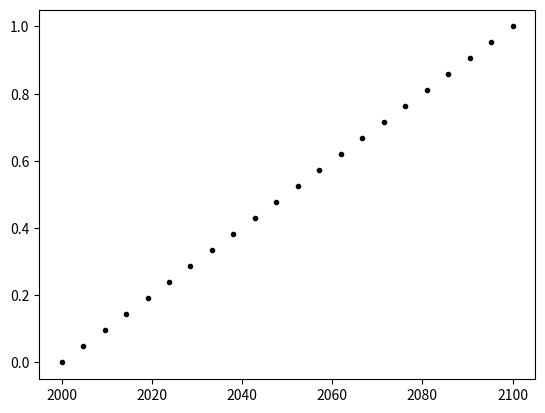

Write Python code to recreate this figure. (Note: this script raises an exception after producing the figure.)
# -*- coding: utf-8 -*-
"""
Created on Tue Mar  5 15:28:13 2024

[redacted]
"""
import numpy as np
import matplotlib.pyplot as plt
import scipy as sci
import time

"""
This script allows to modify an emission cutting rate (ecr) policy depending on the aggregated utility of constituency U.

It takes a policy defined as: 
    1) a starting year (fixed) for 0% ecr;
    2) a final year (fixed) for 100% ecr;
    3) an additionnal set of nb_inner_goals years and respective ecr targets
        -> For nb_inner_goals = 3, targets are 25%, 50% and 75% ecr respectively.

The utility U is considered translatable in a Shift_year:
    -> U>0 => Shift_year < 0, people are pushing for more climate policy, means the constituency would like to shift the policy to make it faster 
    -> U<0 => Shift_year > 0 people are pushing for less climate policy, means the constituency would like to shift the policy to make it slower

The Shift_year is a shift in number of years to be applied to one of the target years for 25%, 50% or 75% ecr goals. 
The starting and ending years are never affected. A current time (eg. current year) is also provided, such that any policy 
from the past can't be changed either.

The target on which to apply the shift is choosen randomly (uniform) amongst the three possibilities. 
After the shift is applied, the script checks for the gradient of ecr to ensure that it is within the authorized range (0-4%). 
If the condition is not respected, it tries modifying other targets (not the first and end years) to smoothen the curve.
Each time it tries a new combination it means the shift was too strong (Hence it might mean thart people wills are pushing for a different end year which will contribute to the constituency pressure during international negotiations).
The algorithm stops when a correct policy shape is obtained. This obtained policy shape might be the original policy unchanged if no possible configuration is found.


Another way to think about the international level is the carbon budget. Can come from IAM or can be similar to temperature expectations.
"""

### FUNCTION ###
def shifting_policy(policy, shift_year, max_policy_rate, current_time, rng):
    
    #Choosing a year to modify at random (The year must be in the future)
    p=policy[0,:-1]>current_time;
    if not p.any():
        print("Too far in the future, policy left unchanged")
        return policy
    year=rng.choice(policy[0,:-1],1,p = p/sum(p))[0];
    year_ind = np.flatnonzero(year==policy[0,:])[0]
    min_p = max(0,np.flatnonzero(policy[0,:-1]>current_time)[0]-1);
    regional_pressure_later_ecr = 0;
    regional_pressure_earlier_ecr= 0;
    max_iter = 10;

    if shift_year > 0:
        reshape_successful = False
        while not reshape_successful and shift_year>0:
            #Reshape the policy curve until it fits with constrained emission rate gradient
            reshaped_policy = policy.copy()
            reshaped_policy[0,year_ind] = reshaped_policy[0,year_ind] + shift_year;
            grad = np.gradient(reshaped_policy[1,:], reshaped_policy[0,:])
            
            iter = 0
            while ((grad[:-1] > max_policy_rate).any() or (grad[:-1] < 0).any() or np.isnan(grad[:-1]).any()) and iter<max_iter:
                ind = np.flatnonzero((grad[:-1] > max_policy_rate) + (grad[:-1] < 0) + (np.isnan(grad[:-1])) )[0];
                reshaped_policy[0,ind+1] = 1/max_policy_rate * abs( reshaped_policy[1,ind]-reshaped_policy[1,ind+1])+reshaped_policy[0,ind];
                grad = np.gradient(reshaped_policy[1,:], reshaped_policy[0,:])
                iter += 1

            #If some points are projected after end year for policy, increase regional pressure for slower international negotiations
            #Retry with a smaller shift (Shift_year-1) if Shift_year-1 > 0
            if policy[0,-1] < reshaped_policy[0,-1] and iter<max_iter:
                # print("too bad U:",shift_year," -> ",shift_year-1)
                shift_year = shift_year-1
                regional_pressure_later_ecr +=1;
            elif iter==max_iter:
                regional_pressure_later_ecr +=1;
                # print("Impossible to find a right configuration")
                return policy
            else:
                # print("well done")
                policy = reshaped_policy;
                reshape_successful = True
                
        if shift_year==0:
            policy = policy
            # print("Policy left unchanged")
        
                
    else:
        reshape_successful = False
        while not reshape_successful and shift_year<0:
            #Reshape the policy curve until it fits with constrained emission rate gradient
            reshaped_policy = policy.copy()
            reshaped_policy[0,year_ind] = reshaped_policy[0,year_ind] + shift_year;
            grad = np.gradient(reshaped_policy[1,:], reshaped_policy[0,:])
            
            iter = 0
            while ((grad[:-1] > max_policy_rate).any() or (grad[:-1] < 0).any() or np.isnan(grad[:-1]).any()) and iter<max_iter:
                ind = np.flatnonzero((grad[:-1] > max_policy_rate) + (grad[:-1] < 0) + (np.isnan(grad[:-1])) )[0];
                # print("--------------------------------------")
                # print(grad)
                # print(reshaped_policy[0,ind])
                reshaped_policy[0,ind] = -1/max_policy_rate * abs( reshaped_policy[1,ind]-reshaped_policy[1,ind+1])+reshaped_policy[0,ind];
                grad = np.gradient(reshaped_policy[1,:], reshaped_policy[0,:])
                iter += 1
                # print(-1/max_policy_rate * ( reshaped_policy[1,ind+1]-reshaped_policy[1,ind]))
                # print(reshaped_policy[0])
                # time.sleep(3)
            
            #If some points are projected after end year for policy, increase regional pressure for slower international negotiations
            #Retry with a larger shift (Shift_year+1) if Shift_year+1 < 0
            if policy[0,min_p] > reshaped_policy[0,min_p] and iter<max_iter:
                # print("too bad Shift_year:",shift_year," -> ",shift_year+1)
                shift_year = shift_year+1
                regional_pressure_earlier_ecr +=1;
            elif iter==max_iter:
                regional_pressure_earlier_ecr +=1;
                # print("Impossible to find a right configuration")
                return policy
            else:
                # print("well done")
                policy = reshaped_policy;
                reshape_successful = True
        
        if shift_year==0:
            policy = policy
            # print("Policy left unchanged")
        
    return policy

def shifting_policy_spline_based(policy, shift_year, max_policy_rate, current_time):
    # Choosing a year to modify at random (The year must be in the future)
    p = policy[0, :-1] > current_time;
    if not p.any():
        print("Too far in the future, policy left unchanged")
        return policy
    year = np.random.choice(policy[0, :-1], 1, p=p / sum(p))[0];
    year_ind = np.flatnonzero(year == policy[0, :])[0]
    min_p = max(0, np.flatnonzero(policy[0, :-1] > current_time)[0] - 1);
    regional_pressure_later_ecr = 0;
    regional_pressure_earlier_ecr = 0;
    max_iter = 10;

    if shift_year > 0:
        reshape_successful = False
        while not reshape_successful and shift_year > 0:
            # Reshape the policy curve until it fits with constrained emission rate gradient
            reshaped_policy = policy.copy()
            reshaped_policy[0, year_ind] = reshaped_policy[0, year_ind] + shift_year;
            cx = sci.CubicSpline(reshaped_policy[0,:], reshaped_policy[1,:])
            dx = cx.derivative(reshaped_policy[0,:])


            iter = 0
            while ((grad[:-1] > max_policy_rate).any() or (grad[:-1] < 0).any() or np.isnan(
                    grad[:-1]).any()) and iter < max_iter:
                ind = np.flatnonzero((grad[:-1] > max_policy_rate) + (grad[:-1] < 0) + (np.isnan(grad[:-1])))[0];
                reshaped_policy[0, ind + 1] = 1 / max_policy_rate * abs(
                    reshaped_policy[1, ind] - reshaped_policy[1, ind + 1]) + reshaped_policy[0, ind];
                grad = np.gradient(reshaped_policy[1, :], reshaped_policy[0, :])
                iter += 1

            # If some points are projected after end year for policy, increase regional pressure for slower international negotiations
            # Retry with a smaller shift (Shift_year-1) if Shift_year-1 > 0
            if policy[0, -1] < reshaped_policy[0, -1] and iter < max_iter:
                # print("too bad U:",shift_year," -> ",shift_year-1)
                shift_year = shift_year - 1
                regional_pressure_later_ecr += 1;
            elif iter == max_iter:
                regional_pressure_later_ecr += 1;
                # print("Impossible to find a right configuration")
                return policy
            else:
                # print("well done")
                policy = reshaped_policy;
                reshape_successful = True

        if shift_year == 0:
            policy = policy
            # print("Policy left unchanged")


    else:
        reshape_successful = False
        while not reshape_successful and shift_year < 0:
            # Reshape the policy curve until it fits with constrained emission rate gradient
            reshaped_policy = policy.copy()
            reshaped_policy[0, year_ind] = reshaped_policy[0, year_ind] + shift_year;
            grad = np.gradient(reshaped_policy[1, :], reshaped_policy[0, :])

            iter = 0
            while ((grad[:-1] > max_policy_rate).any() or (grad[:-1] < 0).any() or np.isnan(
                    grad[:-1]).any()) and iter < max_iter:
                ind = np.flatnonzero((grad[:-1] > max_policy_rate) + (grad[:-1] < 0) + (np.isnan(grad[:-1])))[0];
                # print("--------------------------------------")
                # print(grad)
                # print(reshaped_policy[0,ind])
                reshaped_policy[0, ind] = -1 / max_policy_rate * abs(
                    reshaped_policy[1, ind] - reshaped_policy[1, ind + 1]) + reshaped_policy[0, ind];
                grad = np.gradient(reshaped_policy[1, :], reshaped_policy[0, :])
                iter += 1
                # print(-1/max_policy_rate * ( reshaped_policy[1,ind+1]-reshaped_policy[1,ind]))
                # print(reshaped_policy[0])
                # time.sleep(3)

            # If some points are projected after end year for policy, increase regional pressure for slower international negotiations
            # Retry with a larger shift (Shift_year+1) if Shift_year+1 < 0
            if policy[0, min_p] > reshaped_policy[0, min_p] and iter < max_iter:
                # print("too bad Shift_year:",shift_year," -> ",shift_year+1)
                shift_year = shift_year + 1
                regional_pressure_earlier_ecr += 1;
            elif iter == max_iter:
                regional_pressure_earlier_ecr += 1;
                # print("Impossible to find a right configuration")
                return policy
            else:
                # print("well done")
                policy = reshaped_policy;
                reshape_successful = True

        if shift_year == 0:
            policy = policy
            # print("Policy left unchanged")

    return policy


### SCRIPT ###
#Simulation parameters
current_time=1999.75;
max_policy_rate = 0.04

#Defining an initial Policy
nb_inner_goals = 20
start_year = 2000; #Defined as 2000
end_year = 2100 #Defined through international agreements
policy_initial = np.linspace([start_year,0], [end_year, 1], nb_inner_goals+2).T;
n_policy = len(policy_initial);

#Value of the aggregated opinion of people
shift_years =  np.arange(-10,10,1);

f1 = plt.figure()
plt.plot(policy_initial[0,:], policy_initial[1,:],'ok',markersize=3)

for s in shift_years:
    current_time = 2000
    policy = policy_initial.copy()
    for t in range(60):
        current_time += 1
        policy = shifting_policy(policy, s, max_policy_rate, current_time)
    

    print(policy[0,0]," to ", policy[0,-1])
    plt.plot(policy[0,:], policy[1,:],'o',markersize=3)
        
plt.legend(["Initial Policy"]+ ["Shifted Policy (shift = "+str(s) for s in shift_years],bbox_to_anchor=(1.1, 1.05))
plt.title("Effect of constituency pushing policy")
plt.show()
   
#Value of the aggregated opinion of people
shift_years =  np.linspace(0,10,1);

f2 = plt.figure()
plt.plot(policy_initial[0,:], policy_initial[1,:],'ok',markersize=3)

for s in shift_years:
    current_time = 2000
    policy = policy_initial.copy()
    for t in range(60):
        current_time += 1
        policy = shifting_policy(policy, s, max_policy_rate, current_time)
    

    print(policy[0,0]," to ", policy[0,-1])
    plt.plot(policy[0,:], policy[1,:],'o',markersize=3)
        
plt.legend(["Initial Policy"]+ ["Shifted Policy (shift = "+str(s) for s in shift_years],bbox_to_anchor=(1.1, 1.05))
plt.title("Effect of constituency pushing policy")
plt.show()